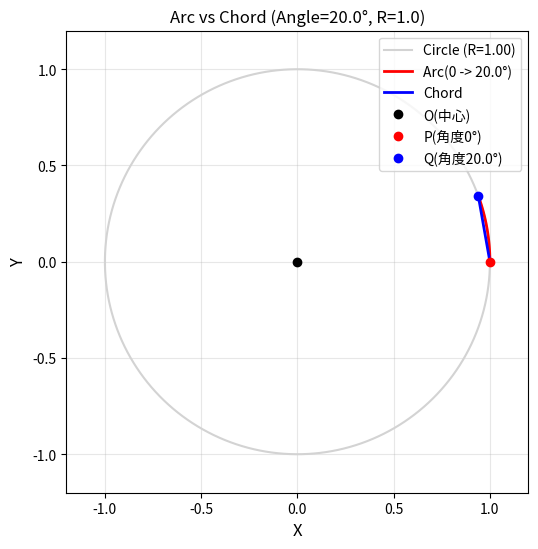

Here is the Python script that generated this plot:
import numpy as np
import matplotlib.pyplot as plt

def plot_chord_vs_arc(R=1.0, angle_deg=20):
    """
    2章の図を作りたい。
    Pythonのmatplotlibを用いて、弧(arc)と弦(chord)の差を可視化します。
    
    Parameters
    ----------
    R : float
        球や円の半径 (単位任意。地球半径の縮尺モデルとみなせる)
    angle_deg : float
        P(原点からの距離0の地点)とQ(任意地点)との中心角(度)。
        例: 20度にすると比較的見やすい。
    
    Returns
    -------
    None
        matplotlibの描画を表示
    """
    # 角度をラジアンに変換
    angle_rad = np.radians(angle_deg)
    
    # 円全体を描くための角度(0～2πまで)
    theta_full = np.linspace(0, 2*np.pi, 200)

    # 円(球の断面)のx,y座標 (中心Oは(0,0)に置く)
    x_circle = R * np.cos(theta_full)
    y_circle = R * np.sin(theta_full)

    # 原点Pを例えば、右端(角度0)に置く (便宜上)
    #  -> P = (R,0)
    # Qをangle_deg(ラジアン)だけ回転させた位置 -> Q = (R cos angle, R sin angle)
    # arcはtheta=0からtheta=angle_radまでの円弧
    
    # 円弧描画用(0からangle_radまで)
    theta_arc = np.linspace(0, angle_rad, 100)
    x_arc = R * np.cos(theta_arc)
    y_arc = R * np.sin(theta_arc)
    
    # chord(弦)の始点と終点
    #  P = (R,0) 
    #  Q = (R cos(angle_rad), R sin(angle_rad))
    Px, Py = R, 0
    Qx = R * np.cos(angle_rad)
    Qy = R * np.sin(angle_rad)
    
    # chordを直線として (Px,Py)から(Qx,Qy) への点を生成
    # t in [0,1] で内分
    t_line = np.linspace(0,1,50)
    chord_x = Px + (Qx - Px)*t_line
    chord_y = Py + (Qy - Py)*t_line
    
    # figure, axes
    fig, ax = plt.subplots(figsize=(6,6))
    ax.set_aspect('equal', 'box')  # 1:1のアスペクト比
    
    # 円全体
    ax.plot(x_circle, y_circle, color='lightgray', label='Circle (R=%.2f)' % R)
    
    # 円弧(Arc)
    ax.plot(x_arc, y_arc, color='red', lw=2, label='Arc(0 -> %.1f°)' % angle_deg)
    
    # 弦(Chord)
    ax.plot(chord_x, chord_y, color='blue', lw=2, label='Chord')
    
    # P, Q, O点を描く
    # O(原点)
    ax.plot(0,0, 'ko', label='O(中心)')
    # P
    ax.plot(Px, Py, 'ro', label='P(角度0°)')
    # Q
    ax.plot(Qx, Qy, 'bo', label='Q(角度%.1f°)' % angle_deg)
    
    # 枠やラベル
    ax.set_xlim(-1.2*R, 1.2*R)
    ax.set_ylim(-1.2*R, 1.2*R)
    ax.set_xlabel("X", fontsize=12)
    ax.set_ylabel("Y", fontsize=12)
    ax.set_title("Arc vs Chord (Angle=%.1f°, R=%.1f)" % (angle_deg, R))
    ax.grid(True, alpha=0.3)
    ax.legend(loc='upper right')
    
    plt.show()

# 使い方の例:
if __name__ == "__main__":
    # 半径R=1.0、角度20°の例をプロット
    plot_chord_vs_arc(R=1.0, angle_deg=20)